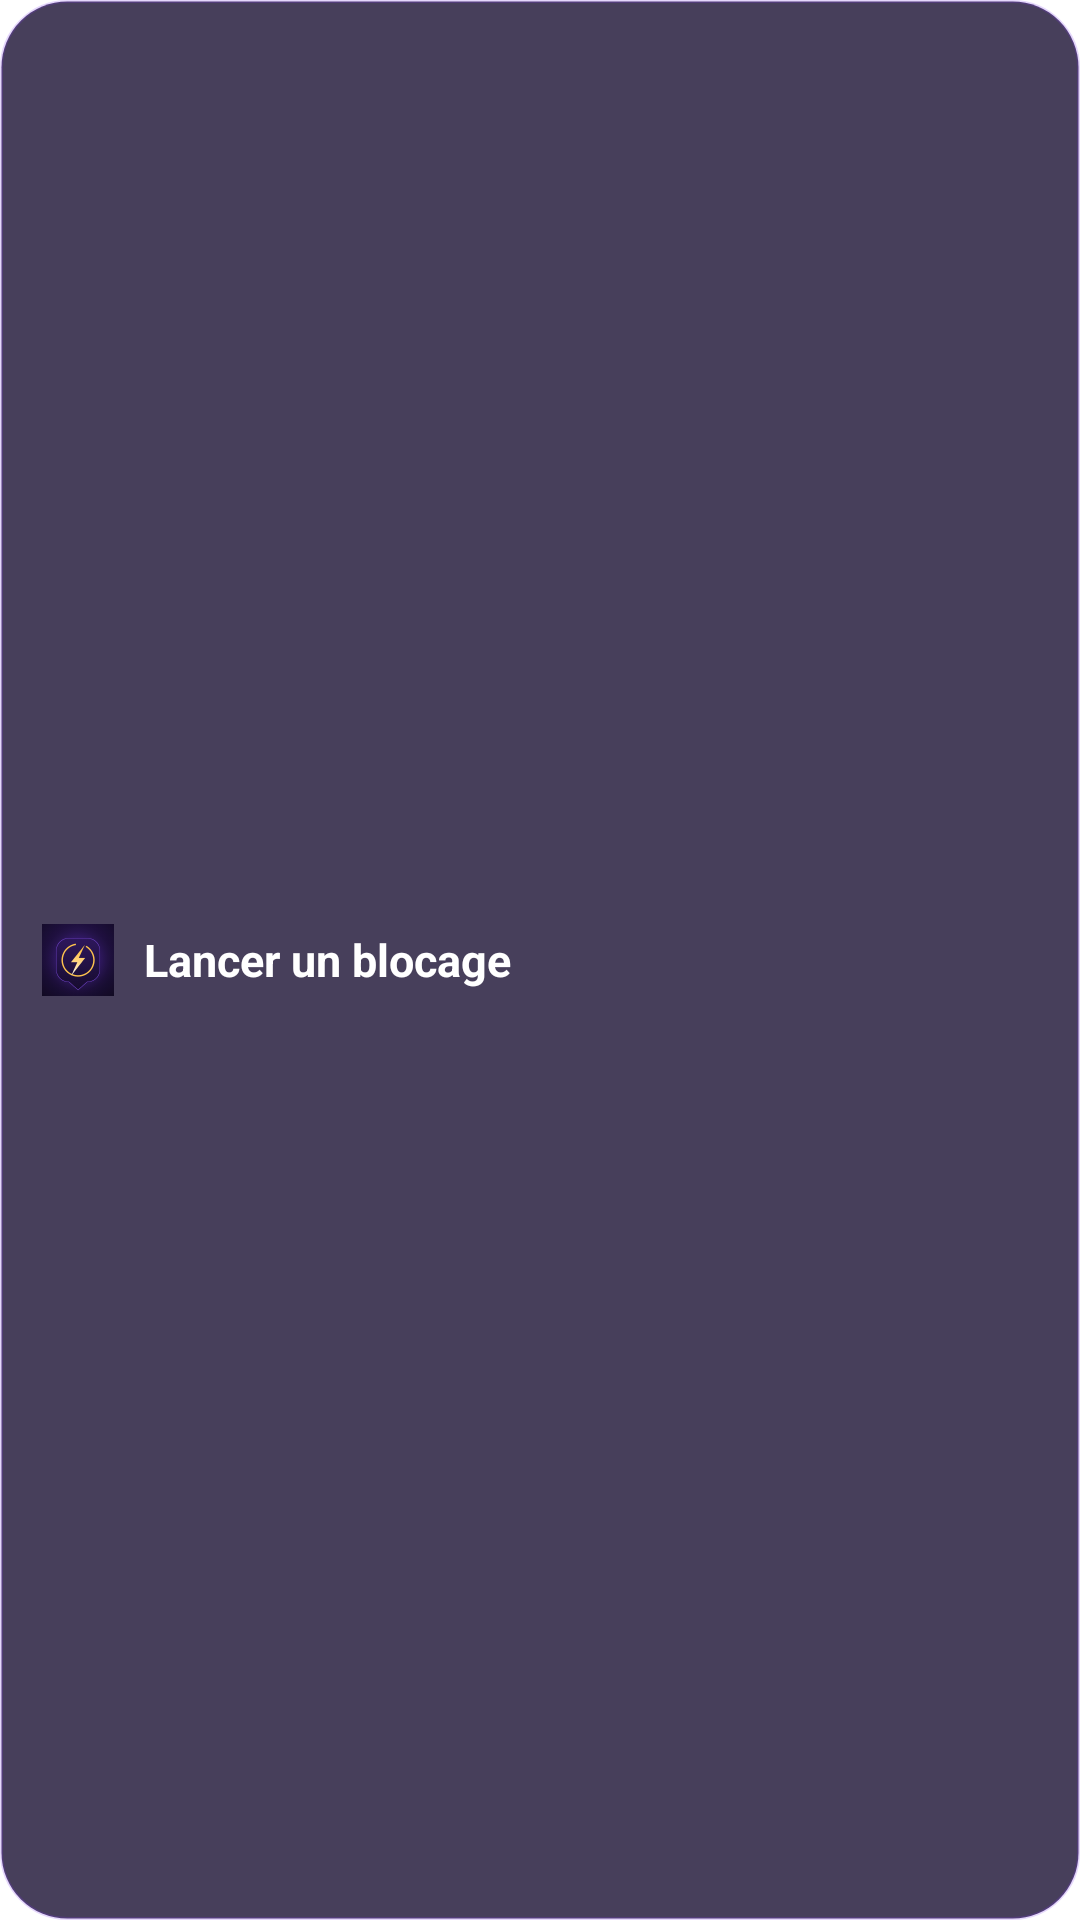

The Android layout XML behind this screen, and the referenced resources:
<!-- AndroidManifest.xml: fallback theme Theme.MaterialComponents.DayNight.NoActionBar -->
<!-- res/layout/focus_widget_layout.xml -->
<?xml version="1.0" encoding="utf-8"?>
<LinearLayout xmlns:android="http://schemas.android.com/apk/res/android"
    android:id="@+id/widget_root"
    android:layout_width="match_parent"
    android:layout_height="match_parent"
    android:background="@drawable/widget_bg"
    android:gravity="center"
    android:orientation="horizontal"
    android:padding="14dp">

    <ImageView
        android:layout_width="24dp"
        android:layout_height="24dp"
        android:src="@mipmap/ic_launcher"
        android:contentDescription="FocusGuard" />

    <TextView
        android:id="@+id/widget_text"
        android:layout_width="0dp"
        android:layout_height="wrap_content"
        android:layout_marginStart="10dp"
        android:layout_weight="1"
        android:text="Lancer un blocage"
        android:textColor="#FFFFFF"
        android:textSize="15sp"
        android:textStyle="bold" />
</LinearLayout>
<!-- resources referenced by this layout -->
<resources>
  <!-- drawable widget_bg (drawable) -->
  <?xml version="1.0" encoding="utf-8"?>
  <shape xmlns:android="http://schemas.android.com/apk/res/android"
      android:shape="rectangle">
      <solid android:color="#CC1A1033" />
      <corners android:radius="22dp" />
      <stroke android:width="1dp" android:color="#337C3AED" />
  </shape>
  <!-- mipmap ic_launcher: png bitmap (mipmap-hdpi, 5102 bytes) -->
</resources>
